2-way image classification set "treelearning" from GitHub (saitoaryane/treelearning); label vocabulary: not tree, tree.

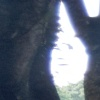
Label: tree

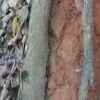
Label: tree

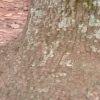
Label: tree

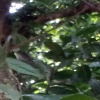
Label: not tree

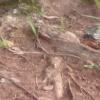
Label: not tree

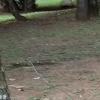
Label: not tree
